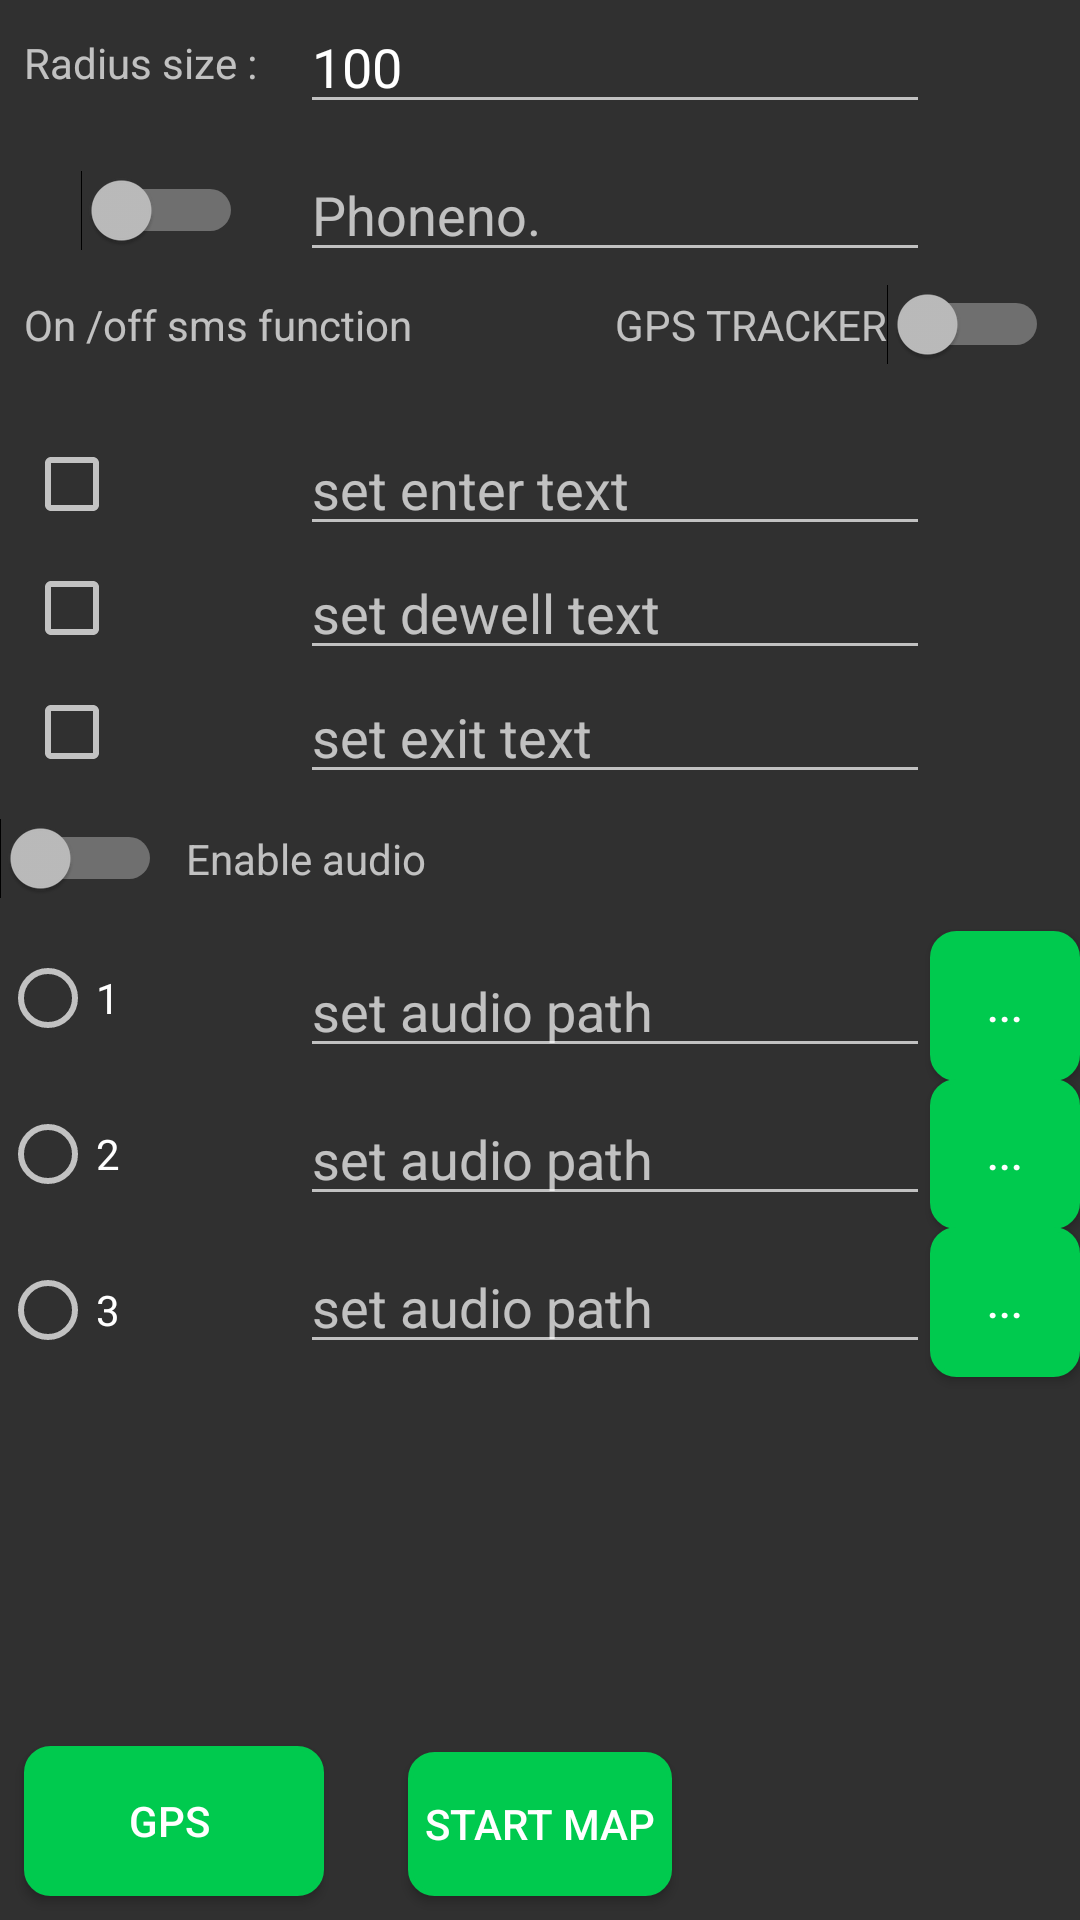

Reconstruct the res/layout file that produces this screen, plus the resources it refers to.
<!-- AndroidManifest.xml: application theme Theme.AndroidLocationAlarm -->
<!-- res/layout/activity_location_input_c.xml -->
<?xml version="1.0" encoding="utf-8"?>
<androidx.constraintlayout.widget.ConstraintLayout xmlns:android="http://schemas.android.com/apk/res/android"
    xmlns:app="http://schemas.android.com/apk/res-auto"
    xmlns:tools="http://schemas.android.com/tools"
    android:id="@+id/bg"
    android:layout_width="match_parent"
    android:layout_height="match_parent"
    tools:context=".LocationInputC">

    <EditText
        android:id="@+id/settext3"
        android:layout_width="wrap_content"
        android:layout_height="wrap_content"
        android:layout_marginEnd="50dp"
        android:ems="10"
        android:hint="set exit text"
        android:inputType="textPersonName"
        app:layout_constraintEnd_toEndOf="parent"
        app:layout_constraintTop_toBottomOf="@+id/settext2" />

    <EditText
        android:id="@+id/meter"
        android:layout_width="wrap_content"
        android:layout_height="wrap_content"
        android:layout_marginEnd="50dp"
        android:ems="10"
        android:hint="size > 100"
        android:inputType="number"
        android:text="100"
        app:layout_constraintEnd_toEndOf="parent"
        tools:layout_editor_absoluteY="16dp" />

    <TextView
        android:id="@+id/textView3"
        android:layout_width="wrap_content"
        android:layout_height="wrap_content"
        android:layout_marginStart="8dp"
        android:text="Radius size :"
        android:textSize="14sp"
        app:layout_constraintBottom_toBottomOf="@+id/meter"
        app:layout_constraintStart_toStartOf="parent"
        app:layout_constraintTop_toTopOf="@+id/meter" />

    <Button
        android:id="@+id/button4"
        android:layout_width="wrap_content"
        android:layout_height="wrap_content"
        android:layout_marginBottom="8dp"
        android:background="@drawable/button"
        android:onClick="MapsActivity"
        android:text="start map"
        android:textColor="@color/button_text"
        app:layout_constraintBottom_toBottomOf="parent"
        app:layout_constraintEnd_toEndOf="parent"
        app:layout_constraintStart_toStartOf="parent" />

    <Switch
        android:id="@+id/switch1"
        android:layout_width="wrap_content"
        android:layout_height="wrap_content"
        android:layout_marginStart="20dp"
        android:layout_marginEnd="20dp"
        app:layout_constraintBottom_toBottomOf="@+id/phno"
        app:layout_constraintEnd_toStartOf="@+id/phno"
        app:layout_constraintStart_toStartOf="@+id/textView7"
        app:layout_constraintTop_toTopOf="@+id/phno" />


    <TextView
        android:id="@+id/textView7"
        android:layout_width="wrap_content"
        android:layout_height="wrap_content"
        android:layout_marginStart="8dp"
        android:layout_marginTop="8dp"
        android:text="On /off sms function "
        app:layout_constraintStart_toStartOf="parent"
        app:layout_constraintTop_toBottomOf="@+id/phno" />

    <EditText
        android:id="@+id/phno"
        android:layout_width="wrap_content"
        android:layout_height="wrap_content"
        android:layout_marginTop="8dp"
        android:layout_marginEnd="50dp"
        android:ems="10"
        android:hint="Phoneno."
        android:inputType="textPersonName"
        app:layout_constraintEnd_toEndOf="parent"
        app:layout_constraintTop_toBottomOf="@+id/meter" />

    <EditText
        android:id="@+id/audio1"
        android:layout_width="wrap_content"
        android:layout_height="wrap_content"
        android:layout_marginTop="50dp"
        android:layout_marginEnd="50dp"
        android:ems="10"
        android:hint="set audio path"
        android:inputType="textPersonName"
        app:layout_constraintEnd_toEndOf="parent"
        app:layout_constraintTop_toBottomOf="@+id/settext3" />

    <Button
        android:id="@+id/audiod1"
        android:layout_width="50dp"
        android:layout_height="50dp"
        android:background="@drawable/button"
        android:onClick="btn_audiod1"
        android:text="..."
        android:textColor="@color/button_text"
        app:layout_constraintBottom_toBottomOf="@+id/audio1"
        app:layout_constraintEnd_toEndOf="parent"
        app:layout_constraintStart_toEndOf="@+id/audio1"
        app:layout_constraintTop_toTopOf="@+id/audio1" />

    <EditText
        android:id="@+id/audio2"
        android:layout_width="wrap_content"
        android:layout_height="wrap_content"
        android:layout_marginTop="8dp"
        android:layout_marginEnd="50dp"
        android:ems="10"
        android:hint="set audio path"
        android:inputType="textPersonName"
        app:layout_constraintEnd_toEndOf="parent"
        app:layout_constraintTop_toBottomOf="@+id/audio1" />

    <EditText
        android:id="@+id/audio3"
        android:layout_width="wrap_content"
        android:layout_height="wrap_content"
        android:layout_marginTop="8dp"
        android:layout_marginEnd="50dp"
        android:ems="10"
        android:hint="set audio path"
        android:inputType="textPersonName"
        app:layout_constraintEnd_toEndOf="parent"
        app:layout_constraintTop_toBottomOf="@+id/audio2" />

    <Button
        android:id="@+id/audiod2"
        android:layout_width="50dp"
        android:layout_height="50dp"
        android:background="@drawable/button"
        android:onClick="btn_audiod2"
        android:text="..."
        android:textColor="@color/button_text"
        app:layout_constraintBottom_toBottomOf="@+id/audio2"
        app:layout_constraintEnd_toEndOf="parent"
        app:layout_constraintStart_toEndOf="@+id/audio2"
        app:layout_constraintTop_toTopOf="@+id/audio2" />

    <Button
        android:id="@+id/audiod3"
        android:layout_width="50dp"
        android:layout_height="50dp"
        android:background="@drawable/button"
        android:onClick="btn_audiod3"
        android:text="..."
        android:textColor="@color/button_text"
        app:layout_constraintBottom_toBottomOf="@+id/audio3"
        app:layout_constraintEnd_toEndOf="parent"
        app:layout_constraintTop_toTopOf="@+id/audio3" />

    <TextView
        android:id="@+id/textView8"
        android:layout_width="wrap_content"
        android:layout_height="wrap_content"
        android:layout_marginStart="8dp"
        android:text="Enable audio"
        app:layout_constraintBottom_toBottomOf="@+id/switch2"
        app:layout_constraintStart_toEndOf="@+id/switch2"
        app:layout_constraintTop_toTopOf="@+id/switch2" />

    <Switch
        android:id="@+id/switch2"
        android:layout_width="wrap_content"
        android:layout_height="wrap_content"
        android:layout_marginTop="8dp"
        app:layout_constraintTop_toBottomOf="@+id/settext3" />

    <EditText
        android:id="@+id/settext1"
        android:layout_width="wrap_content"
        android:layout_height="wrap_content"
        android:layout_marginTop="50dp"
        android:layout_marginEnd="50dp"
        android:ems="10"
        android:hint="set enter text"
        android:inputType="textPersonName"
        app:layout_constraintEnd_toEndOf="parent"
        app:layout_constraintTop_toBottomOf="@+id/phno" />

    <EditText
        android:id="@+id/settext2"
        android:layout_width="wrap_content"
        android:layout_height="wrap_content"
        android:layout_marginEnd="50dp"
        android:ems="10"
        android:hint="set dewell text"
        android:inputType="textPersonName"
        app:layout_constraintEnd_toEndOf="parent"
        app:layout_constraintTop_toBottomOf="@+id/settext1" />


    <RadioGroup
        android:id="@+id/radioGroup"
        android:layout_width="wrap_content"
        android:layout_height="0dp"
        android:gravity="center_vertical"
        app:layout_constraintBottom_toBottomOf="@+id/audio3"
        app:layout_constraintStart_toStartOf="parent"
        app:layout_constraintTop_toTopOf="@+id/audio1">

        <RadioButton
            android:id="@+id/radioButton1"
            android:layout_width="wrap_content"
            android:layout_height="wrap_content"
            android:text="1"

            android:layout_marginBottom="20dp"

            tools:layout_editor_absoluteX="24dp" />

        <RadioButton
            android:id="@+id/radioButton2"
            android:layout_width="wrap_content"
            android:layout_height="wrap_content"
            android:text="2"

            tools:layout_editor_absoluteX="24dp" />

        <RadioButton
            android:id="@+id/radioButton3"
            android:layout_width="wrap_content"
            android:layout_height="wrap_content"
            android:text="3"
            android:layout_marginTop="20dp"

            tools:layout_editor_absoluteX="24dp" />
    </RadioGroup>


































    <CheckBox
        android:id="@+id/checkBox1"
        android:layout_width="30dp"
        android:layout_height="30dp"
        android:layout_marginStart="8dp"
        android:text="1"
        app:layout_constraintBottom_toBottomOf="@+id/settext1"
        app:layout_constraintStart_toStartOf="parent"
        app:layout_constraintTop_toTopOf="@+id/settext1" />

    <CheckBox
        android:id="@+id/checkBox2"
        android:layout_width="30dp"
        android:layout_height="30dp"
        android:layout_marginStart="8dp"
        android:text="2"
        app:layout_constraintBottom_toTopOf="@+id/settext3"
        app:layout_constraintStart_toStartOf="parent"
        app:layout_constraintTop_toBottomOf="@+id/settext1" />

    <CheckBox
        android:id="@+id/checkBox3"
        android:layout_width="30dp"
        android:layout_height="30dp"
        android:layout_marginStart="8dp"
        android:text="3"
        app:layout_constraintBottom_toBottomOf="@+id/settext3"
        app:layout_constraintStart_toStartOf="parent"
        app:layout_constraintTop_toTopOf="@+id/settext3" />

    <Button
        android:id="@+id/gps"
        android:layout_width="100dp"
        android:layout_height="50dp"
        android:layout_marginStart="8dp"
        android:layout_marginBottom="8dp"
        android:background="@drawable/button"
        android:onClick="childTracker"
        android:text="GPS "
        android:textColor="@color/button_text"
        app:layout_constraintBottom_toBottomOf="parent"
        app:layout_constraintStart_toStartOf="parent" />

    <Switch
        android:id="@+id/switch3"
        android:layout_width="wrap_content"
        android:layout_height="wrap_content"
        app:layout_constraintBottom_toBottomOf="@+id/textView35"
        app:layout_constraintStart_toEndOf="@+id/textView35"
        app:layout_constraintTop_toTopOf="@+id/textView35" />

    <TextView
        android:id="@+id/textView35"
        android:layout_width="wrap_content"
        android:layout_height="wrap_content"
        android:text="GPS TRACKER"
        app:layout_constraintEnd_toEndOf="parent"
        app:layout_constraintStart_toEndOf="@+id/textView7"
        app:layout_constraintTop_toTopOf="@+id/textView7" />


</androidx.constraintlayout.widget.ConstraintLayout>
<!-- resources referenced by this layout -->
<resources>
  <color name="button_text">#ffffff</color>
  <!-- drawable button (drawable) -->
  <shape
          xmlns:android="http://schemas.android.com/apk/res/android"
          android:shape="rectangle">
  
          <stroke
              android:width="1.5dp"
              android:color="#00CA4E" />
  
          <solid
              android:color="#00CA4E"
  
              />
  
  
          <corners
              android:radius="8dp" />
  
      </shape>
  <style name="Theme.AndroidLocationAlarm" parent="Theme.AppCompat">
  
          
          <item name="colorPrimary">@color/action_bar</item>
          <item name="colorPrimaryVariant">@color/bar</item>
          <item name="colorOnPrimary">@color/black</item>
  
          
          
          <item name="colorSecondary">@color/teal_200</item>
          <item name="colorSecondaryVariant">@color/teal_700</item>
          <item name="colorOnSecondary">@color/black</item>
          
          <item name="android:statusBarColor" tools:targetApi="l">?attr/colorPrimaryVariant</item>
          
      </style>
  <color name="action_bar">#228B22</color>
  <color name="bar">#008000</color>
  <color name="black">#FF000000</color>
  <color name="teal_200">#FF03DAC5</color>
  <color name="teal_700">#FF018786</color>
</resources>
